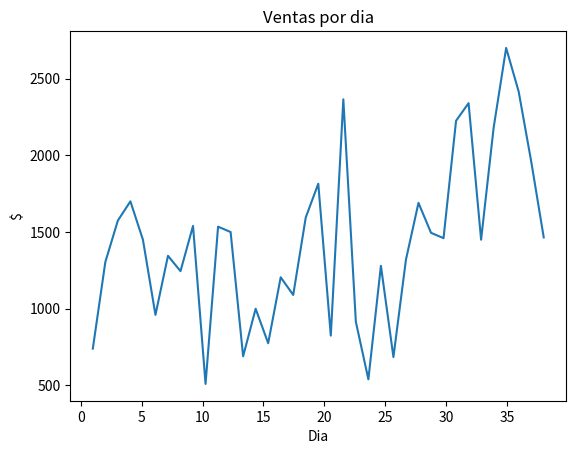

Reproduce this figure in Python.
import numpy as np
y=np.array([740,
            1305,
            1575,
            1700,
            1450,
            960,
            1345,
            1245,
            1540,
            510,
            1535,
            1500,
            690,
            1000,
            775,
            1205,
            1090,
            1595,
            1815,
            825,
            2365,
            915,
            540,
            1280,
            685,
            1320,
            1690,
            1495,
            1460,
            2225,
            2340,
            1450,
            2180,
            2700,
            2415,
            1960,
            1465])
t=np.linspace(1,38,37)

promedio = np.mean(y)
sumaTotal = np.sum(y)
print("Promedio = " + str(promedio))
print("suma = " + str(sumaTotal))

import matplotlib.pyplot as plt
plt.plot(t,y)

plt.title('Ventas por dia')
plt.xlabel('Dia')
plt.ylabel('$')
#plt.grid(False,color='k')

plt.show()
